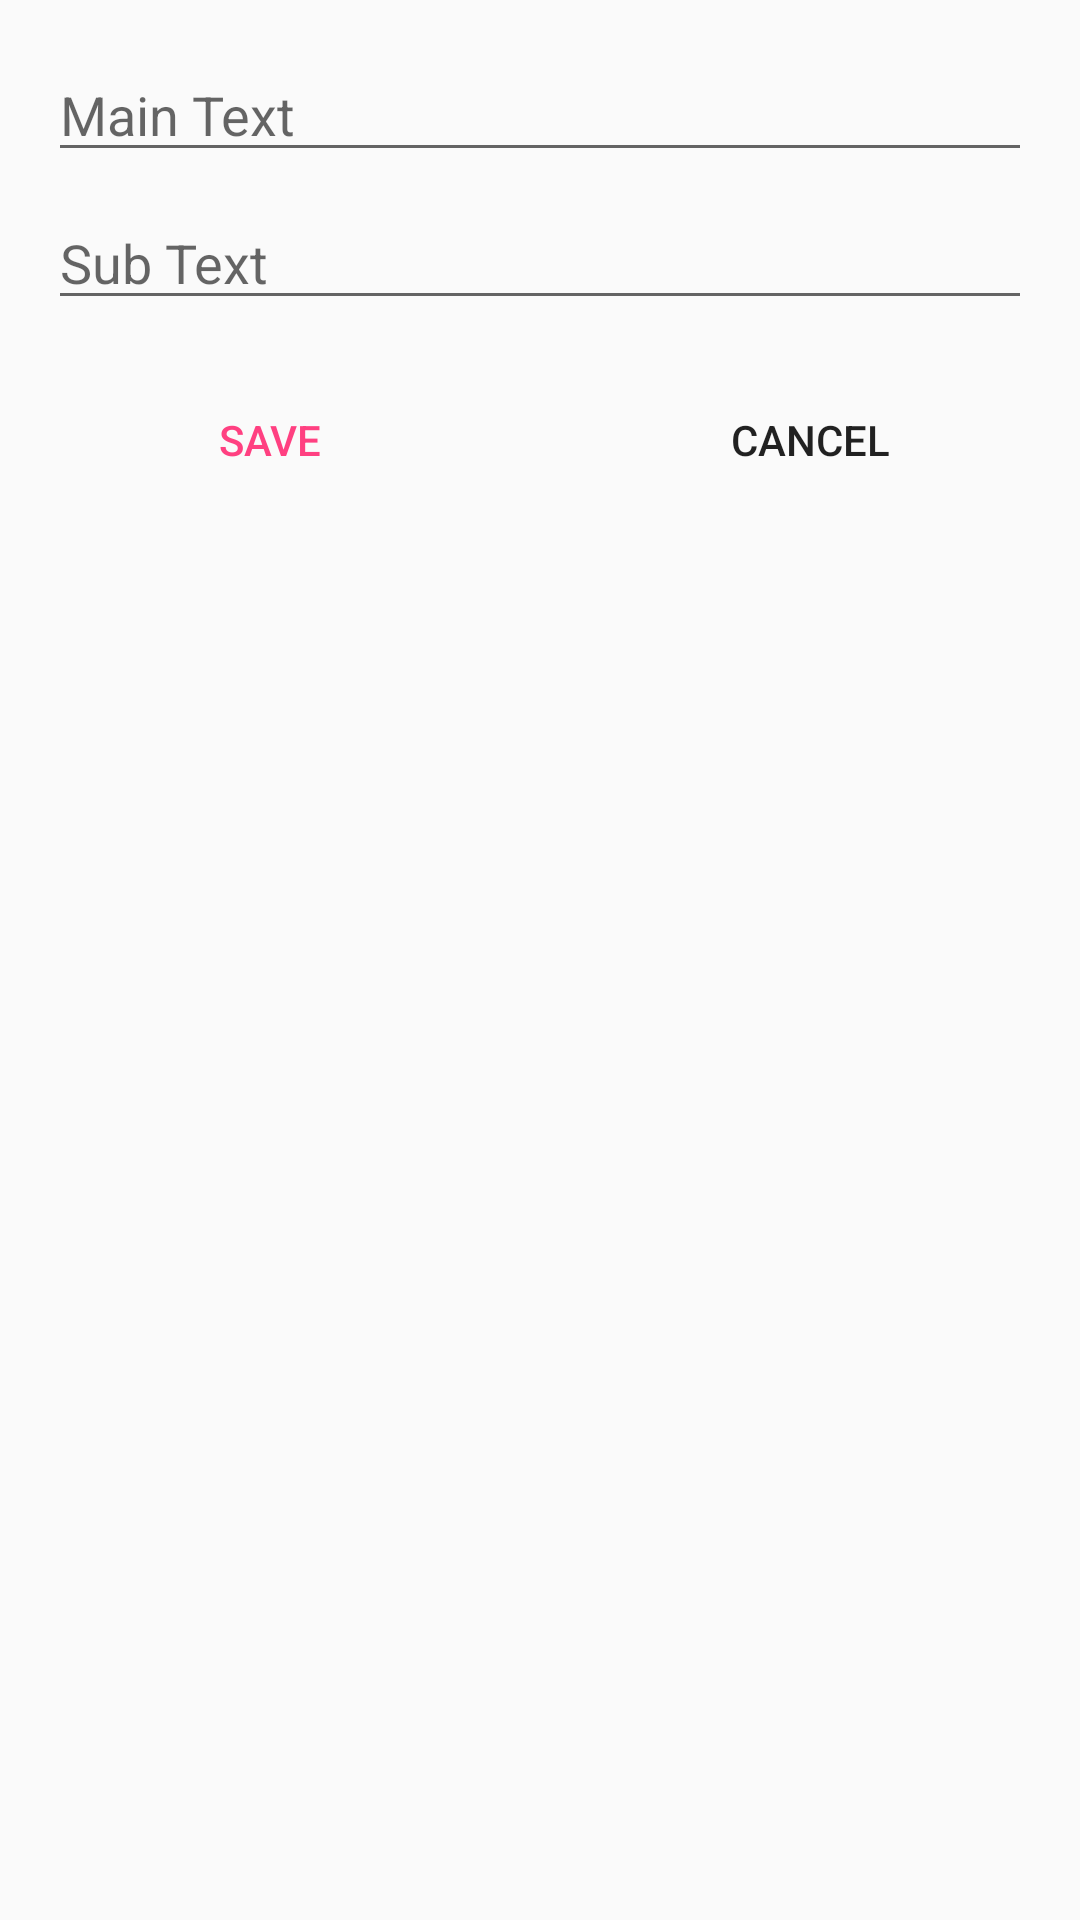

Reconstruct the res/layout file that produces this screen, plus the resources it refers to.
<!-- AndroidManifest.xml: application theme AppTheme -->
<!-- res/layout/form_add_edit_rule.xml -->
<?xml version="1.0" encoding="utf-8"?>
<LinearLayout xmlns:android="http://schemas.android.com/apk/res/android"
              android:layout_width="match_parent"
              android:layout_height="match_parent"
              android:orientation="vertical">
    <EditText
            android:id="@+id/rule_main_text"
            android:inputType="text"
            android:layout_width="match_parent"
            android:layout_height="wrap_content"
            android:layout_marginTop="16dp"
            android:layout_marginLeft="16dp"
            android:layout_marginRight="16dp"
            android:layout_marginBottom="4dp"
            android:hint="Main Text"/>
    <EditText
            android:id="@+id/rule_sub_text"
            android:inputType="text"
            android:layout_width="match_parent"
            android:layout_height="wrap_content"
            android:layout_marginTop="4dp"
            android:layout_marginLeft="16dp"
            android:layout_marginRight="16dp"
            android:layout_marginBottom="16dp"
            android:fontFamily="sans-serif"
            android:hint="Sub Text"/>
    <LinearLayout android:layout_width="match_parent"
                  android:layout_height="wrap_content"
                  android:orientation="horizontal"
                  android:weightSum="2">
        <Button android:layout_width="0dp"
                android:layout_weight="1"
                android:layout_height="wrap_content"
                style="?android:attr/borderlessButtonStyle"
                android:textColor="@color/colorAccent"
                android:id="@+id/btn_save"
                android:text="Save"/>
        <Button android:layout_width="0dp"
                android:layout_weight="1"
                android:layout_height="wrap_content"
                style="?android:attr/borderlessButtonStyle"
                android:id="@+id/btn_cancel"
                android:text="Cancel"/>
    </LinearLayout>

</LinearLayout>
<!-- resources referenced by this layout -->
<resources>
  <color name="colorAccent">#FF4081</color>
  <style name="AppTheme" parent="Theme.AppCompat.Light.DarkActionBar">
          
          <item name="colorPrimary">@color/colorPrimary</item>
          <item name="colorPrimaryDark">@color/colorPrimaryDark</item>
          <item name="colorAccent">@color/colorAccent</item>
      </style>
  <color name="colorPrimary">#3F51B5</color>
  <color name="colorPrimaryDark">#303F9F</color>
</resources>
